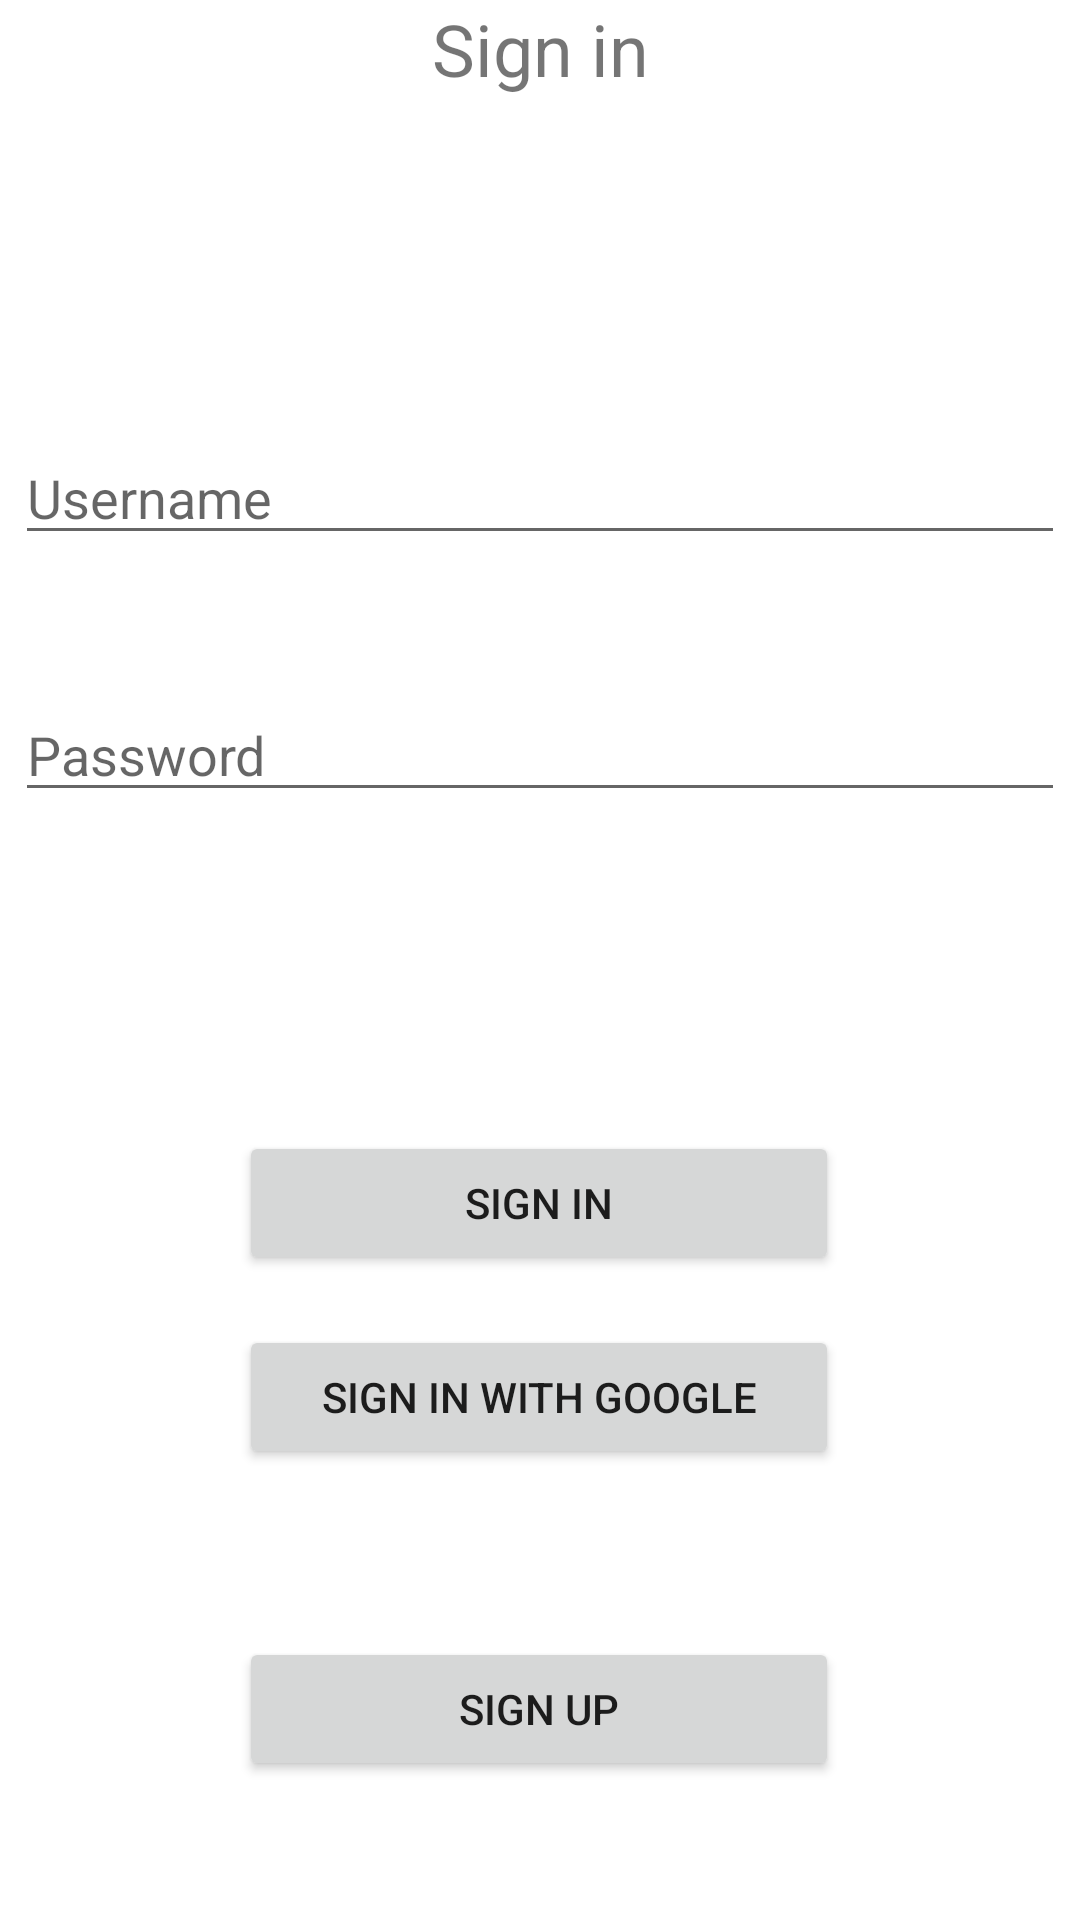

Write the Android layout XML for this screen, with the resource values it uses.
<!-- AndroidManifest.xml: application theme Theme.Museum -->
<!-- res/layout/activity_main.xml -->
<?xml version="1.0" encoding="utf-8"?>
<androidx.constraintlayout.widget.ConstraintLayout xmlns:android="http://schemas.android.com/apk/res/android"
    xmlns:app="http://schemas.android.com/apk/res-auto"
    xmlns:tools="http://schemas.android.com/tools"
    android:layout_width="match_parent"
    android:layout_height="match_parent"
    tools:context=".MainActivity">

    <TextView
        android:id="@+id/registrationTextView"
        android:layout_width="match_parent"
        android:layout_height="wrap_content"
        android:text="@string/login"
        android:textAlignment="center"
        android:textSize="24sp"
        tools:ignore="MissingConstraints"
        tools:layout_editor_absoluteX="0dp"
        tools:layout_editor_absoluteY="100dp" />

    <EditText
        android:id="@+id/editTextUserName"
        android:layout_width="350dp"
        android:layout_height="wrap_content"
        android:ems="10"
        android:hint="@string/username"
        android:inputType="text"
        app:layout_constraintBottom_toBottomOf="parent"
        app:layout_constraintEnd_toEndOf="parent"
        app:layout_constraintHorizontal_bias="0.491"
        app:layout_constraintStart_toStartOf="parent"
        app:layout_constraintTop_toTopOf="parent"
        app:layout_constraintVertical_bias="0.24"
        tools:ignore="MissingConstraints" />

    <EditText
        android:id="@+id/editTextPassword"
        android:layout_width="350dp"
        android:layout_height="wrap_content"
        android:ems="10"
        android:hint="@string/password"
        android:inputType="textPassword"
        app:layout_constraintBottom_toBottomOf="parent"
        app:layout_constraintEnd_toEndOf="parent"
        app:layout_constraintStart_toStartOf="parent"
        app:layout_constraintTop_toBottomOf="@+id/editTextUserName"
        app:layout_constraintVertical_bias="0.107"
        tools:ignore="MissingConstraints" />

    <Button
        android:id="@+id/loginButton"
        android:layout_width="200dp"
        android:layout_height="wrap_content"
        android:onClick="login"
        android:text="@string/login"
        app:layout_constraintBottom_toBottomOf="parent"
        app:layout_constraintEnd_toEndOf="parent"
        app:layout_constraintHorizontal_bias="0.497"
        app:layout_constraintStart_toStartOf="parent"
        app:layout_constraintTop_toBottomOf="@+id/editTextPassword"
        app:layout_constraintVertical_bias="0.331"
        tools:ignore="UsingOnClickInXml" />

    <Button
        android:id="@+id/googleLoginButton"
        android:layout_width="200dp"
        android:layout_height="wrap_content"
        android:onClick="loginWithGoogle"
        android:text="@string/continueWithGoogle"
        app:icon="@drawable/google_logo"
        app:iconSize="30dp"
        app:iconTint="@color/black"
        app:iconTintMode="add"
        app:layout_constraintBottom_toBottomOf="parent"
        app:layout_constraintEnd_toEndOf="parent"
        app:layout_constraintHorizontal_bias="0.497"
        app:layout_constraintStart_toStartOf="parent"
        app:layout_constraintTop_toBottomOf="@+id/loginButton"
        app:layout_constraintVertical_bias="0.100"
        tools:ignore="OnClick,UsingOnClickInXml" />

    <Button
        android:id="@+id/registrationButton"
        android:layout_width="200dp"
        android:layout_height="wrap_content"
        android:layout_marginTop="56dp"
        android:onClick="registration"
        android:text="@string/registration"
        app:layout_constraintBottom_toBottomOf="parent"
        app:layout_constraintEnd_toEndOf="parent"
        app:layout_constraintHorizontal_bias="0.497"
        app:layout_constraintStart_toStartOf="parent"
        app:layout_constraintTop_toBottomOf="@+id/googleLoginButton"
        app:layout_constraintVertical_bias="0.0"
        tools:ignore="UsingOnClickInXml" />

</androidx.constraintlayout.widget.ConstraintLayout>
<!-- resources referenced by this layout -->
<resources>
  <string name="continueWithGoogle">Sign in with Google</string>
  <string name="login">Sign in</string>
  <string name="password">Password</string>
  <string name="registration">Sign up</string>
  <string name="username">Username</string>
  <style name="Theme.Museum" parent="Theme.MaterialComponents.DayNight.DarkActionBar">
          
          <item name="colorPrimary">#0055BD</item>
          <item name="colorPrimaryVariant">#0073FF</item>
          <item name="colorOnPrimary">@color/white</item>
          
          <item name="colorSecondary">@color/teal_200</item>
          <item name="colorSecondaryVariant">@color/teal_700</item>
          <item name="colorOnSecondary">@color/black</item>
          
          <item name="android:statusBarColor" tools:targetApi="l">?attr/colorPrimaryVariant</item>
          
      </style>
  <!-- not gathered from this repository: default colours our renderer supplied (Android Studio template values) -->
  <color name="teal_200">#FF03DAC5</color>
  <color name="teal_700">#FF018786</color>
  <color name="black">#FF000000</color>
  <color name="white">#FFFFFFFF</color>
</resources>
